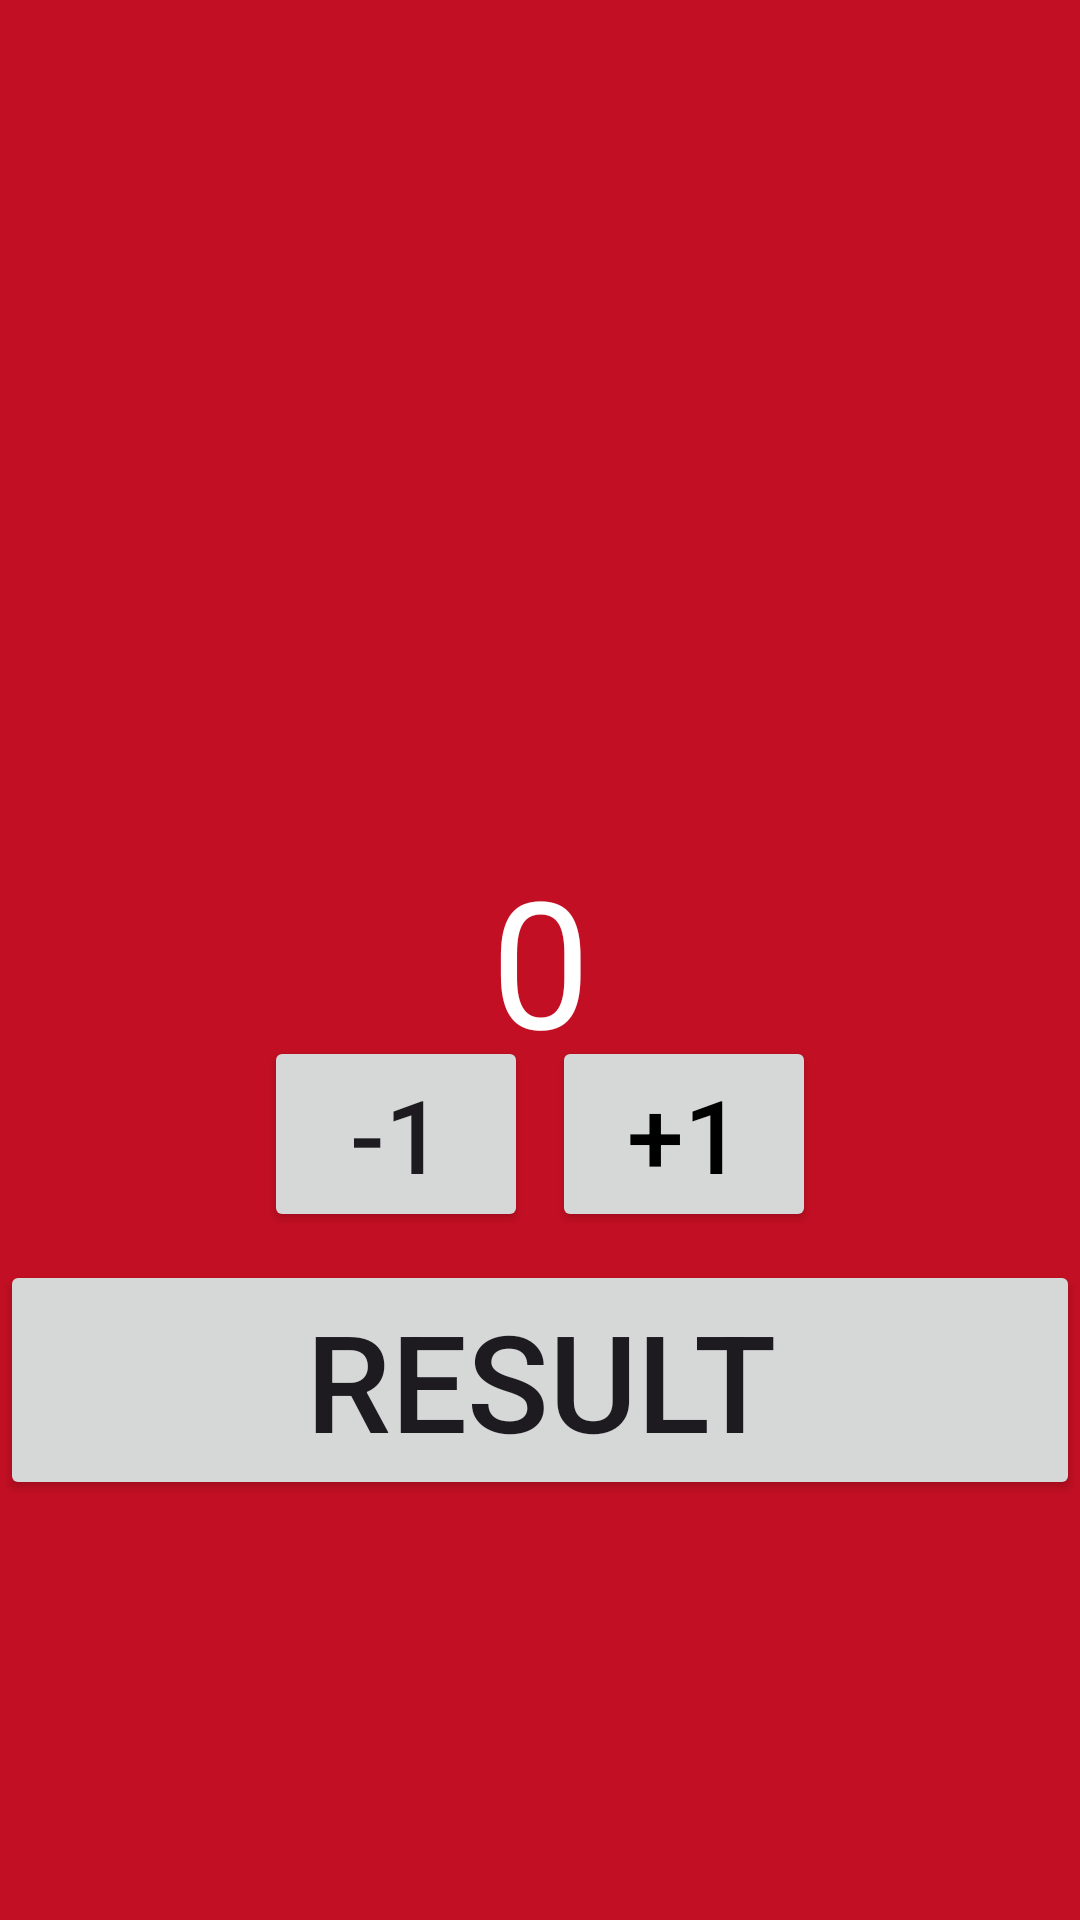

Write the Android layout XML for this screen, with the resource values it uses.
<!-- AndroidManifest.xml: application theme Theme.Ismailov_Argen_3_2 -->
<!-- res/layout/fragment_first.xml -->
<?xml version="1.0" encoding="utf-8"?>
<FrameLayout xmlns:android="http://schemas.android.com/apk/res/android"
    xmlns:tools="http://schemas.android.com/tools"
    android:layout_width="match_parent"
    android:layout_height="match_parent"
    android:background="#C30F23"
    tools:context=".FirstFragment">

    <FrameLayout
        android:layout_width="match_parent"
        android:layout_height="match_parent"
        android:id="@+id/fragment_container">

        <TextView
            android:id="@+id/zero"
            android:layout_width="match_parent"
            android:layout_height="match_parent"
            android:text="@string/_0"
            android:textColor="@color/white"
            android:textSize="59sp"
            android:gravity="center"/>



        <Button
            android:id="@+id/plus_one"
            android:layout_width="wrap_content"
            android:layout_height="wrap_content"
            android:text="@string/_1"
            android:textSize="34sp"
            android:layout_gravity="center"
            android:textColor="@color/black"
            android:layout_marginTop="58sp"
            android:layout_marginStart="48dp"
            />
        <Button
            android:id="@+id/min"
            android:layout_width="wrap_content"
            android:layout_height="wrap_content"
            android:text="@string/two"
            android:textSize="34sp"
            android:layout_gravity="center"
            android:layout_marginTop="58sp"
            android:layout_marginRight="48dp"
            />
        <Button
            android:layout_width="match_parent"
            android:layout_height="wrap_content"
            android:text="@string/result"
            android:id="@+id/resultat"
            android:textSize="45sp"
            android:layout_gravity="center"
            android:layout_marginTop="140sp"
            />


    </FrameLayout>









</FrameLayout>
<!-- resources referenced by this layout -->
<resources>
  <string name="_0">0</string>
  <string name="_1">+1</string>
  <string name="result">Result</string>
  <string name="two">-1</string>
  <style name="Theme.Ismailov_Argen_3_2" parent="Base.Theme.Ismailov_Argen_3_2" />
  <style name="Base.Theme.Ismailov_Argen_3_2" parent="Theme.Material3.DayNight.NoActionBar">
          
          
      </style>
  <!-- not gathered from this repository: default colours our renderer supplied (Android Studio template values) -->
  <color name="black">#FF000000</color>
  <color name="white">#FFFFFFFF</color>
</resources>
